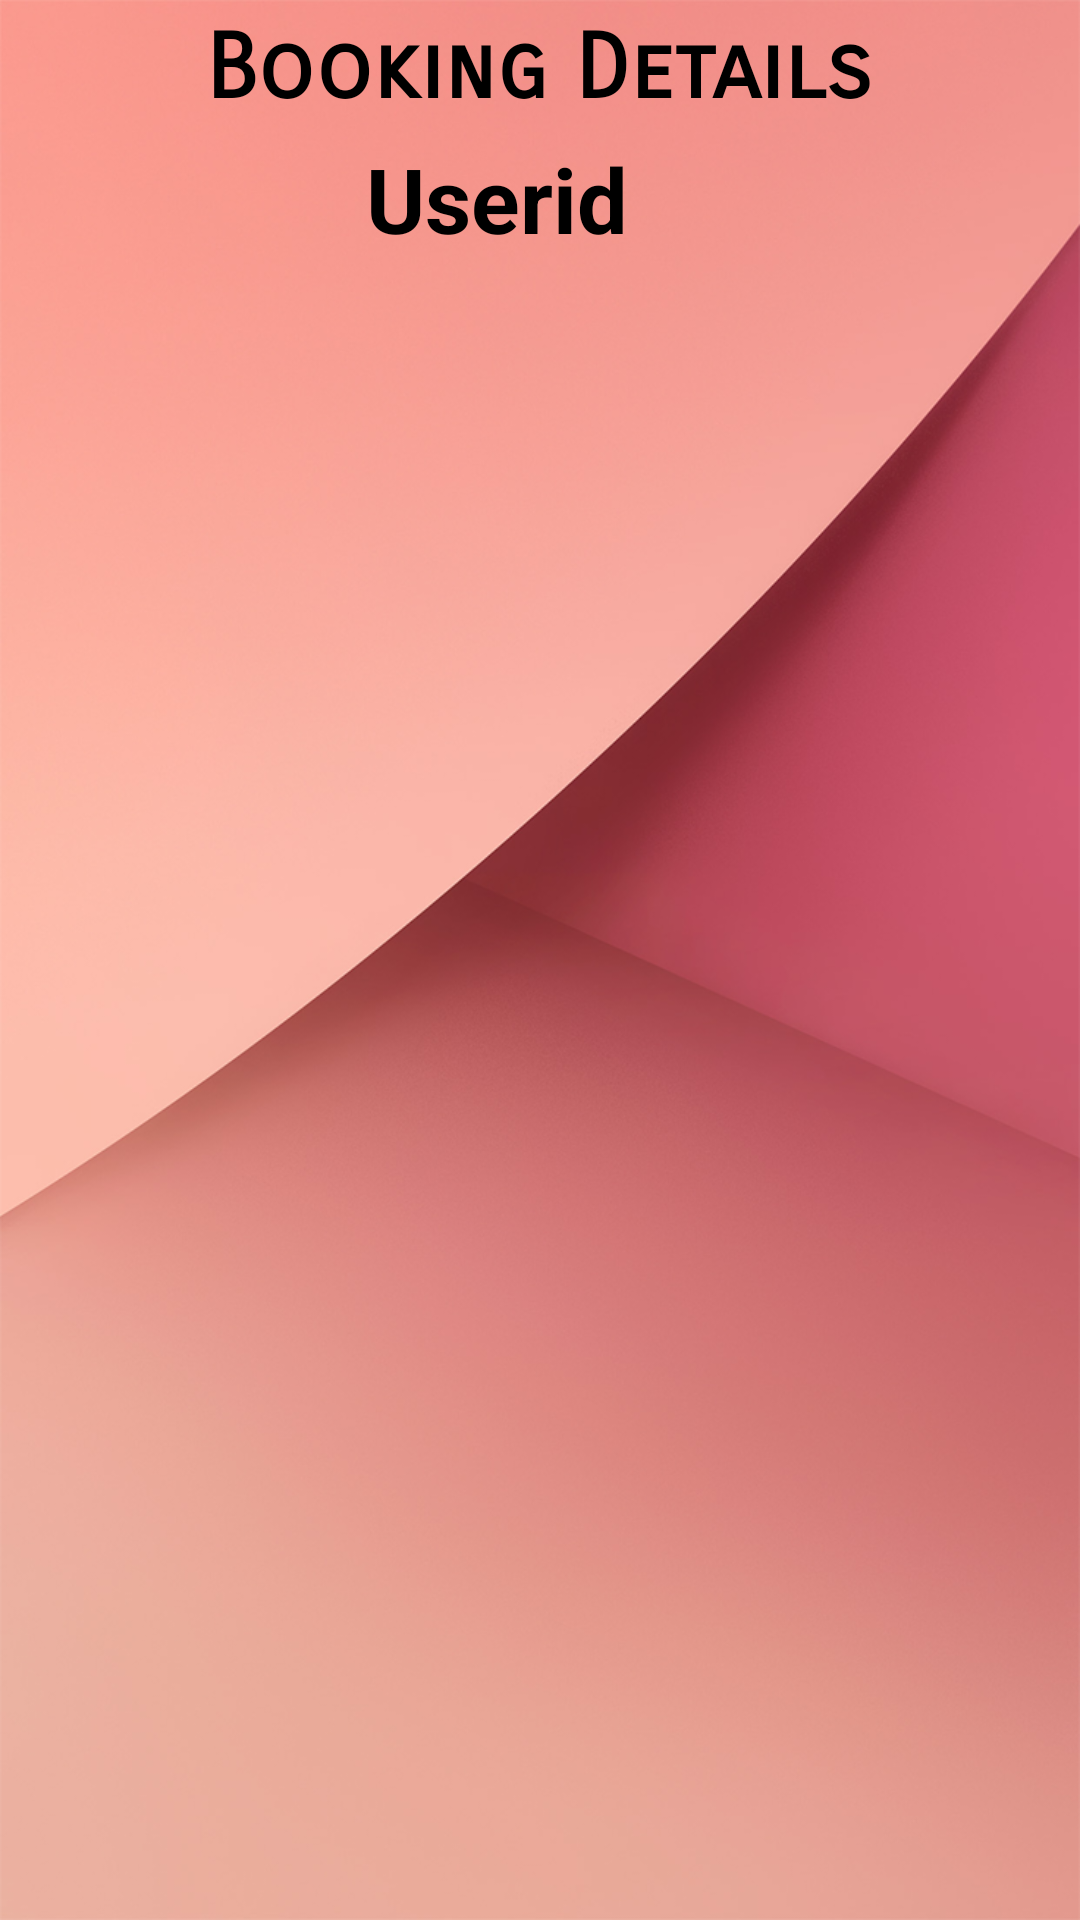

This screen was rendered from an Android layout file. Write that file and the resources it references.
<!-- AndroidManifest.xml: application theme AppTheme -->
<!-- res/layout/activity_viewcart.xml -->
<?xml version="1.0" encoding="utf-8"?>
<LinearLayout xmlns:android="http://schemas.android.com/apk/res/android"
    xmlns:app="http://schemas.android.com/apk/res-auto"
    xmlns:tools="http://schemas.android.com/tools"
    android:layout_width="match_parent"
    android:layout_height="match_parent"
    android:background="@drawable/bglt"
    android:orientation="vertical"

    tools:context=".Viewcart">

    <TextView
        android:id="@+id/textView2"
        android:layout_width="wrap_content"
        android:layout_height="wrap_content"
        android:layout_gravity="center"
        android:layout_marginTop="5dp"
        android:fontFamily="sans-serif-smallcaps"
        android:text="Booking Details"
        android:textColor="@android:color/background_dark"
        android:textSize="30sp"
        android:textStyle="bold"
        />

    <TextView
        android:id="@+id/textView3"
        android:layout_width="116dp"
        android:layout_height="wrap_content"
        android:layout_gravity="center"
        android:layout_marginTop="5dp"
        android:text="Userid"
        android:textAppearance="@style/TextAppearance.AppCompat.Display3"
        android:textColor="@android:color/background_dark"
        android:textSize="30sp"
        android:textStyle="normal|bold"
        app:layout_constraintEnd_toEndOf="parent"
        app:layout_constraintTop_toTopOf="parent" />



    <ListView
        android:id="@+id/listView1"
        android:layout_marginTop="5dp"
        android:layout_width="match_parent"
        android:layout_height="200dp"></ListView>


</LinearLayout>
<!-- resources referenced by this layout -->
<resources>
  <!-- drawable bglt: png bitmap (drawable, 446546 bytes) -->
  <style name="AppTheme" parent="Theme.AppCompat.Light.DarkActionBar">
          
          <item name="colorPrimary">@color/colorPrimary</item>
          <item name="colorPrimaryDark">@color/colorPrimaryDark</item>
          <item name="colorAccent">@color/colorAccent</item>
      </style>
  <color name="colorPrimary">#00cd66</color>
  <color name="colorPrimaryDark">#303F9F</color>
  <color name="colorAccent">#ff4081</color>
</resources>
